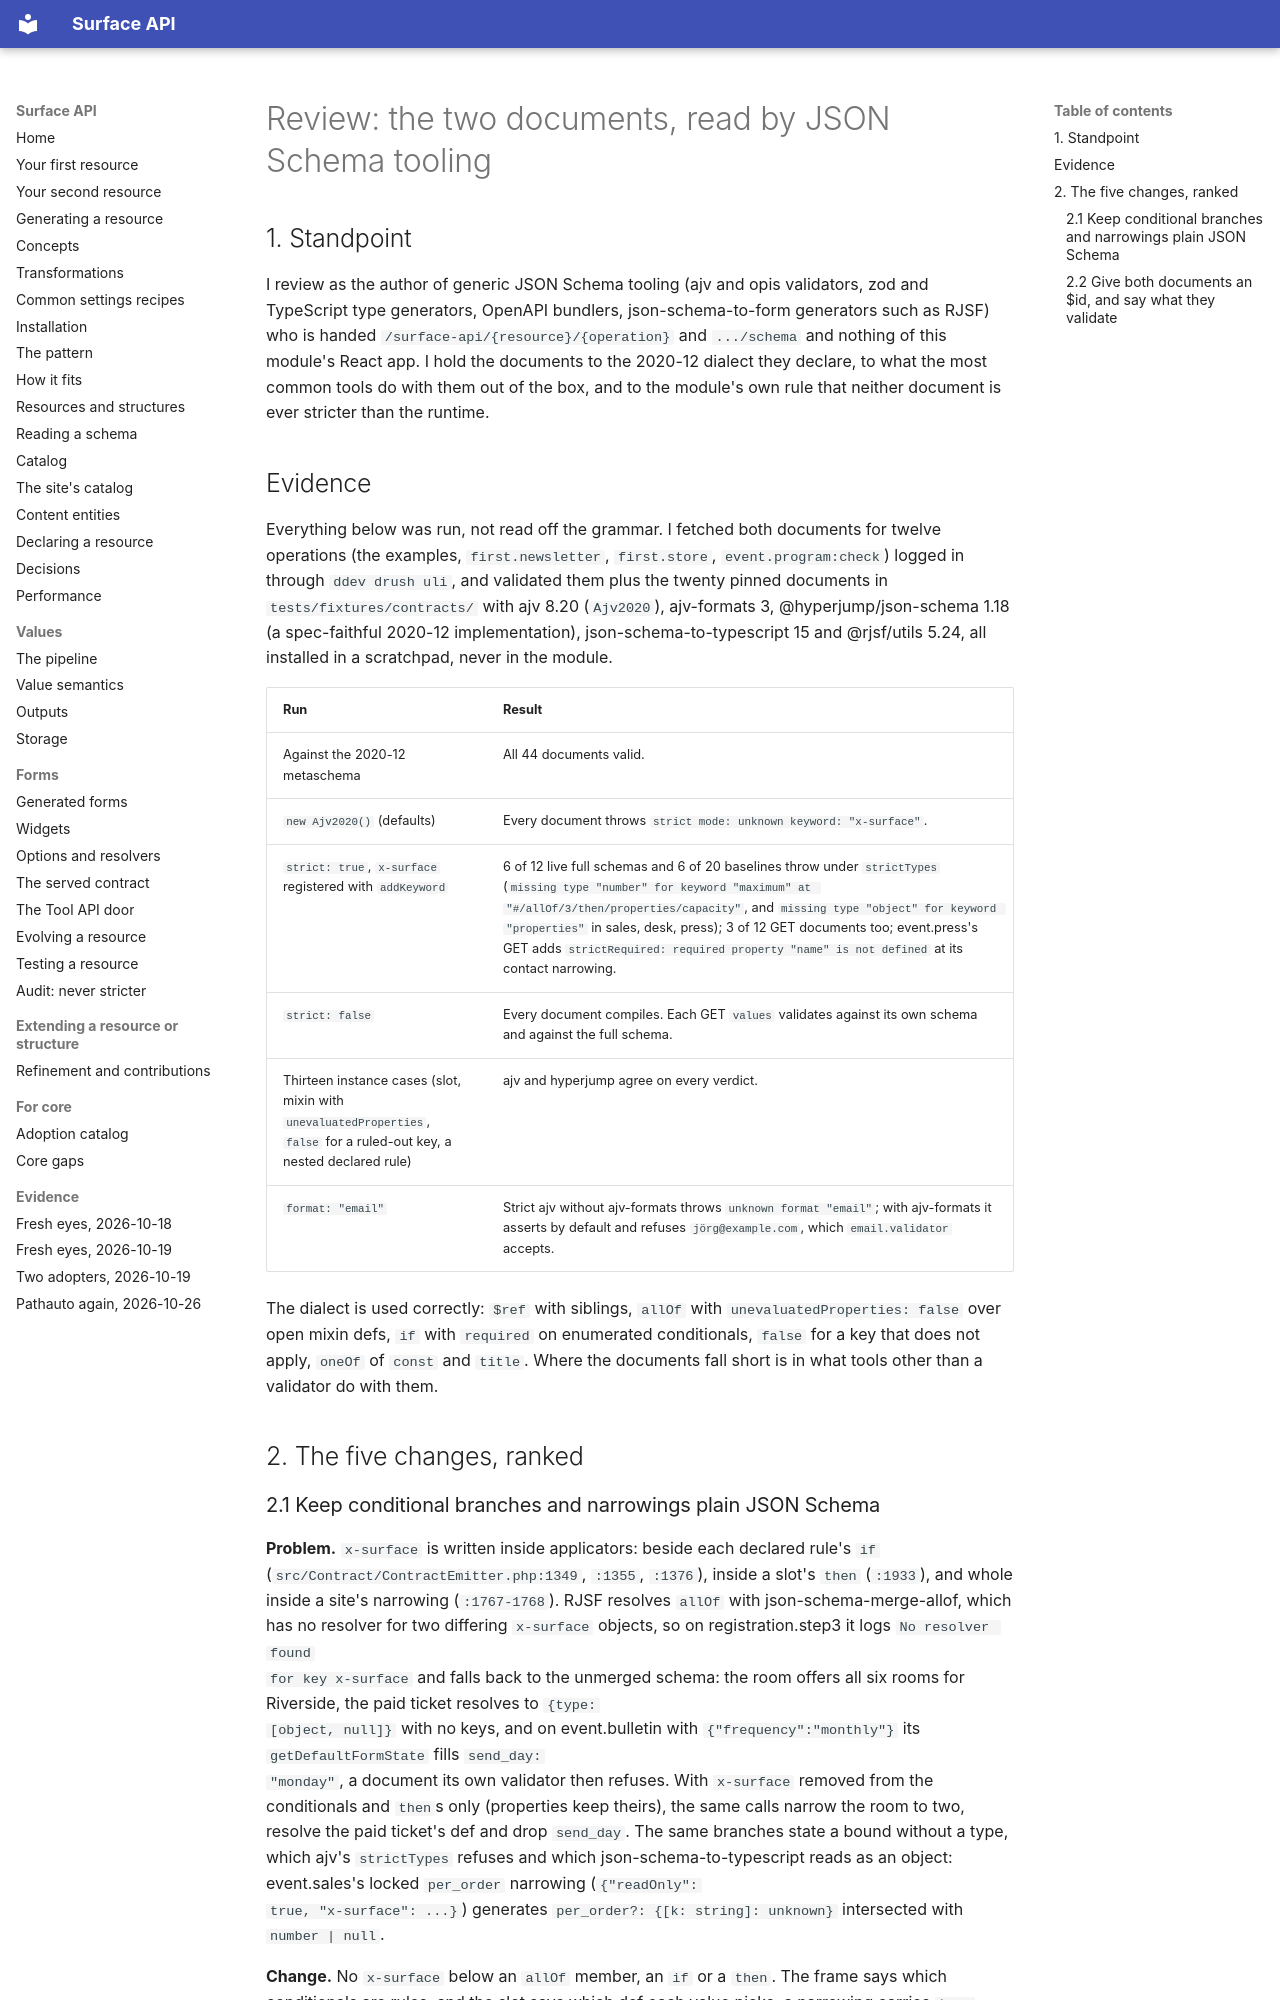

repository: mlander/data_surface · page: reviews-2026-10-20/json-schema-tooling/index.html · generator: mkdocs

# Review: the two documents, read by JSON Schema tooling

## 1. Standpoint

I review as the author of generic JSON Schema tooling (ajv and opis
validators, zod and TypeScript type generators, OpenAPI bundlers,
json-schema-to-form generators such as RJSF) who is handed
`/surface-api/{resource}/{operation}` and `.../schema` and nothing of
this module's React app. I hold the documents to the 2020-12 dialect
they declare, to what the most common tools do with them out of the
box, and to the module's own rule that neither document is ever
stricter than the runtime.

## Evidence

Everything below was run, not read off the grammar. I fetched both
documents for twelve operations (the examples, `first.newsletter`,
`first.store`, `event.program:check`) logged in through `ddev drush uli`,
and validated them plus the twenty pinned documents in
`tests/fixtures/contracts/` with ajv 8.20 (`Ajv2020`), ajv-formats 3,
@hyperjump/json-schema 1.18 (a spec-faithful 2020-12 implementation),
json-schema-to-typescript 15 and @rjsf/utils 5.24, all installed in a
scratchpad, never in the module.

| Run | Result |
| --- | --- |
| Against the 2020-12 metaschema | All 44 documents valid. |
| `new Ajv2020()` (defaults) | Every document throws `strict mode: unknown keyword: "x-surface"`. |
| `strict: true`, `x-surface` registered with `addKeyword` | 6 of 12 live full schemas and 6 of 20 baselines throw under `strictTypes` (`missing type "number" for keyword "maximum" at "#/allOf/3/then/properties/capacity"`, and `missing type "object" for keyword "properties"` in sales, desk, press); 3 of 12 GET documents too; event.press's GET adds `strictRequired: required property "name" is not defined` at its contact narrowing. |
| `strict: false` | Every document compiles. Each GET `values` validates against its own schema and against the full schema. |
| Thirteen instance cases (slot, mixin with `unevaluatedProperties`, `false` for a ruled-out key, a nested declared rule) | ajv and hyperjump agree on every verdict. |
| `format: "email"` | Strict ajv without ajv-formats throws `unknown format "email"`; with ajv-formats it asserts by default and refuses `jörg@example.com`, which `email.validator` accepts. |

The dialect is used correctly: `$ref` with siblings, `allOf` with
`unevaluatedProperties: false` over open mixin defs, `if` with
`required` on enumerated conditionals, `false` for a key that does not
apply, `oneOf` of `const` and `title`. Where the documents fall short is
in what tools other than a validator do with them.

## 2. The five changes, ranked
